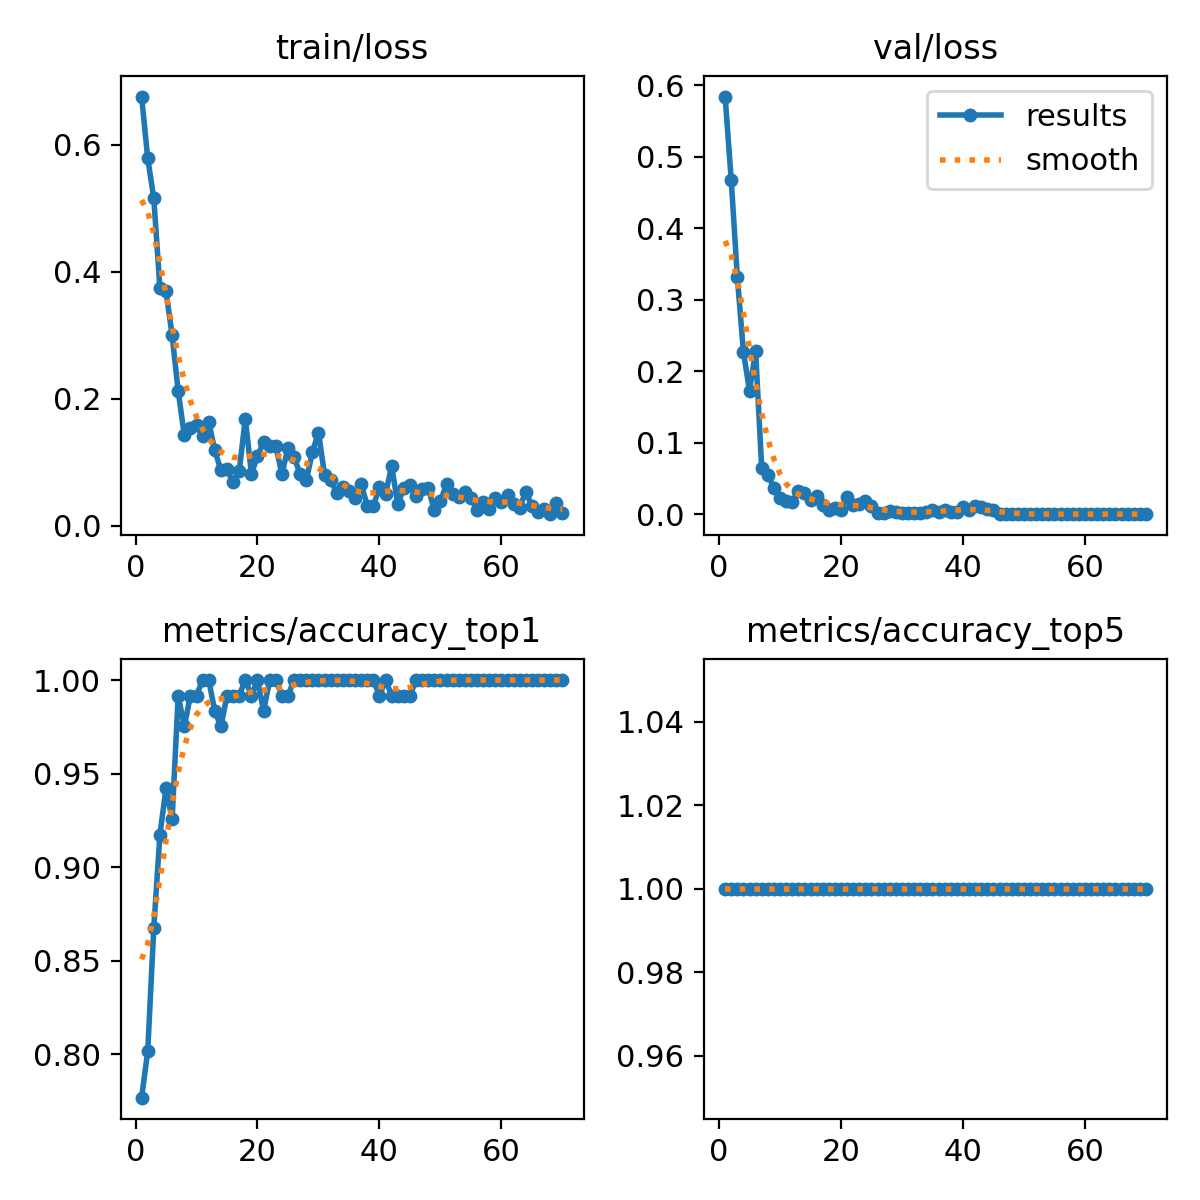

Data behind this chart, as committed beside it:
epoch, time, train/loss, metrics/accuracy_top1, metrics/accuracy_top5, val/loss, lr/pg0, lr/pg1, lr/pg2
1, 30.95, 0.6763, 0.7769, 1, 0.5839, 0.0002167, 0.0002167, 0.0002167
2, 62.26, 0.579, 0.8016, 1, 0.4678, 0.0004437, 0.0004437, 0.0004437
3, 91.75, 0.5158, 0.8678, 1, 0.3318, 0.0006641, 0.0006641, 0.0006641
4, 121.5, 0.3742, 0.9174, 1, 0.2269, 0.0008779, 0.0008779, 0.0008779
5, 150.9, 0.3695, 0.9422, 1, 0.1727, 0.001085, 0.001085, 0.001085
6, 180.7, 0.3002, 0.9256, 1, 0.2281, 0.001286, 0.001286, 0.001286
7, 210.2, 0.2122, 0.9917, 1, 0.06403, 0.00148, 0.00148, 0.00148
8, 239.7, 0.1426, 0.9752, 1, 0.05513, 0.001502, 0.001502, 0.001502
9, 269.4, 0.1541, 0.9917, 1, 0.03709, 0.001478, 0.001478, 0.001478
10, 298.9, 0.1589, 0.9917, 1, 0.02281, 0.001455, 0.001455, 0.001455
11, 328.6, 0.1409, 1, 1, 0.01813, 0.001431, 0.001431, 0.001431
12, 358.2, 0.1639, 1, 1, 0.01732, 0.001408, 0.001408, 0.001408
13, 387.8, 0.1188, 0.9835, 1, 0.03311, 0.001384, 0.001384, 0.001384
14, 417.4, 0.08745, 0.9752, 1, 0.03032, 0.001361, 0.001361, 0.001361
15, 446.9, 0.08932, 0.9917, 1, 0.01972, 0.001337, 0.001337, 0.001337
16, 476.7, 0.06873, 0.9917, 1, 0.02511, 0.001313, 0.001313, 0.001313
17, 506.1, 0.08627, 0.9917, 1, 0.01306, 0.00129, 0.00129, 0.00129
18, 535.7, 0.1686, 1, 1, 0.00643, 0.001266, 0.001266, 0.001266
19, 565.3, 0.08221, 0.9917, 1, 0.00839, 0.001243, 0.001243, 0.001243
20, 594.8, 0.1096, 1, 1, 0.00624, 0.001219, 0.001219, 0.001219
21, 624.2, 0.1323, 0.9835, 1, 0.02371, 0.001195, 0.001195, 0.001195
22, 654, 0.126, 1, 1, 0.0127, 0.001172, 0.001172, 0.001172
23, 683.7, 0.1262, 1, 1, 0.01404, 0.001148, 0.001148, 0.001148
24, 713.5, 0.08129, 0.9917, 1, 0.0178, 0.001125, 0.001125, 0.001125
25, 743.2, 0.1234, 0.9917, 1, 0.01106, 0.001101, 0.001101, 0.001101
26, 773, 0.1082, 1, 1, 0.00219, 0.001078, 0.001078, 0.001078
27, 802.7, 0.08143, 1, 1, 0.00171, 0.001054, 0.001054, 0.001054
28, 832.5, 0.07185, 1, 1, 0.00381, 0.00103, 0.00103, 0.00103
29, 862.1, 0.1164, 1, 1, 0.00363, 0.001007, 0.001007, 0.001007
30, 892, 0.1469, 1, 1, 0.00168, 0.0009833, 0.0009833, 0.0009833
31, 921.8, 0.0799, 1, 1, 0.00153, 0.0009597, 0.0009597, 0.0009597
32, 951.5, 0.07237, 1, 1, 0.00134, 0.0009361, 0.0009361, 0.0009361
33, 981, 0.05102, 1, 1, 0.00167, 0.0009126, 0.0009126, 0.0009126
34, 1011, 0.06164, 1, 1, 0.00339, 0.000889, 0.000889, 0.000889
35, 1040, 0.05445, 1, 1, 0.00552, 0.0008654, 0.0008654, 0.0008654
36, 1070, 0.0433, 1, 1, 0.00355, 0.0008418, 0.0008418, 0.0008418
37, 1099, 0.06577, 1, 1, 0.00536, 0.0008183, 0.0008183, 0.0008183
38, 1129, 0.03153, 1, 1, 0.00311, 0.0007947, 0.0007947, 0.0007947
39, 1159, 0.03135, 1, 1, 0.00374, 0.0007711, 0.0007711, 0.0007711
40, 1189, 0.06064, 0.9917, 1, 0.00945, 0.0007475, 0.0007475, 0.0007475
41, 1218, 0.05058, 1, 1, 0.0053, 0.000724, 0.000724, 0.000724
42, 1248, 0.09419, 0.9917, 1, 0.01118, 0.0007004, 0.0007004, 0.0007004
43, 1277, 0.03425, 0.9917, 1, 0.00956, 0.0006768, 0.0006768, 0.0006768
44, 1307, 0.05957, 0.9917, 1, 0.00764, 0.0006532, 0.0006532, 0.0006532
45, 1336, 0.06369, 0.9917, 1, 0.0062, 0.0006297, 0.0006297, 0.0006297
46, 1366, 0.04634, 1, 1, 0.00051, 0.0006061, 0.0006061, 0.0006061
47, 1396, 0.05746, 1, 1, 0.00027, 0.0005825, 0.0005825, 0.0005825
48, 1425, 0.05957, 1, 1, 0.00024, 0.0005589, 0.0005589, 0.0005589
49, 1455, 0.02437, 1, 1, 0.00026, 0.0005353, 0.0005353, 0.0005353
50, 1485, 0.03921, 1, 1, 0.00021, 0.0005118, 0.0005118, 0.0005118
51, 1514, 0.06563, 1, 1, 0.0002, 0.0004882, 0.0004882, 0.0004882
52, 1544, 0.05003, 1, 1, 0.00014, 0.0004646, 0.0004646, 0.0004646
53, 1574, 0.04615, 1, 1, 0.00015, 0.000441, 0.000441, 0.000441
54, 1603, 0.05279, 1, 1, 0.00016, 0.0004175, 0.0004175, 0.0004175
55, 1632, 0.04389, 1, 1, 0.00021, 0.0003939, 0.0003939, 0.0003939
56, 1662, 0.02473, 1, 1, 0.00018, 0.0003703, 0.0003703, 0.0003703
57, 1691, 0.03753, 1, 1, 0.00021, 0.0003467, 0.0003467, 0.0003467
58, 1721, 0.02607, 1, 1, 0.00019, 0.0003232, 0.0003232, 0.0003232
59, 1751, 0.04325, 1, 1, 0.00019, 0.0002996, 0.0002996, 0.0002996
60, 1781, 0.03807, 1, 1, 0.00012, 0.000276, 0.000276, 0.000276
... 10 more rows
